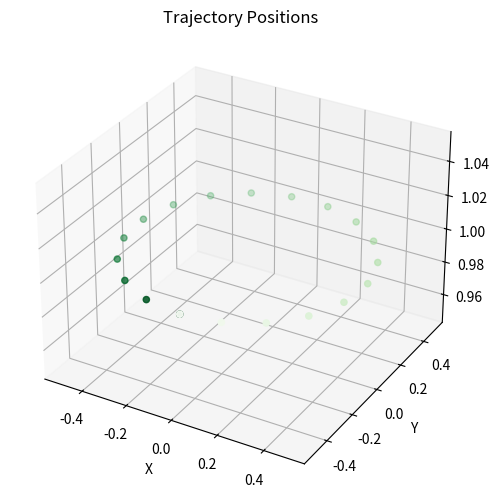

The matplotlib source for this figure:
import numpy as np
import pandas as pd
import matplotlib.pyplot as plt

def create_reference(N, R, dt):
    # Generate position and zero placeholders for velocity and other states
    Xref = [np.concatenate(([R * np.cos(t), R * np.sin(t), 1], np.zeros(9))) 
            for t in np.linspace(-np.pi/2, 3 * np.pi/2, N)]
    
    # Convert list of arrays to a 2D numpy array for easier manipulation
    Xref = np.array(Xref)
    
    # Calculate velocity using finite differences
    for i in range(N - 1):
        Xref[i, 3:6] = (Xref[i + 1, 0:3] - Xref[i, 0:3]) / dt
    Xref[N - 1, 3:6] = Xref[N - 2, 3:6]
    
    # Generate control input reference
    # Uref = np.full((N - 1, 4), 9.81 * 0.5 / 4)
    
    return Xref

def plot_points(xdata, ydata, zdata):
    fig = plt.figure(figsize=(6,6))
    ax = plt.axes(projection='3d')

    ax.scatter3D(xdata, ydata, zdata, c=np.arange(0, len(xdata)), cmap='Greens')

    # Corrected labeling methods
    ax.set_xlabel("X")
    ax.set_ylabel("Y")
    ax.set_zlabel("Z")
    ax.set_title("Trajectory Positions")

    ax.set_aspect('auto', adjustable='box')
    ax.grid(True)
    plt.show()


def save_xref_to_csv(data, filename="circle_traj.csv"):
    # Create a DataFrame and save to CSV
    df = pd.DataFrame({"x": data[:,0], "y": data[:,1], "z": data[:,2], 
                       "u": data[:,3], "v": data[:,4], "w": data[:,5], 
                       "phi": data[:,6], "theta": data[:,7], "psi": data[:,8],
                       "p": data[:,9], "q": data[:,10], "r": data[:,11]})
    df.to_csv(filename, index=False)
    print(f"Coordinates saved to {filename}")

def save_xyz_to_csv(data, filename="circle_traj_xyz.csv"):
    # Create a DataFrame and save to CSV
    df = pd.DataFrame({"x": data[:,0], "y": data[:,1], "z": data[:,2]})
    df.to_csv(filename, index=False)
    print(f"Coordinates saved to {filename}")

Xref = create_reference(20, .5, 0.1) # assuming this is in meters

plot_points(Xref[:,0], Xref[:,1], Xref[:,2])
save_xyz_to_csv(Xref, "circle_traj_30pts_xyz.csv")

# save_xref_to_csv(Xref)
